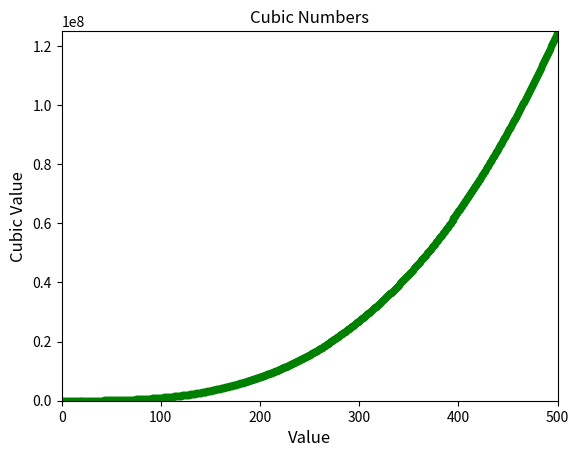

Recreate this plot in Python.
import matplotlib.pyplot as plt

x_values = list(range(0,5001))
y_values=list()

for x in x_values:
    y_values.append(x*x*x)

plt.scatter(x_values,y_values,c="green",s=20)
plt.title("Cubic Numbers",fontsize=12)
plt.xlabel("Value",fontsize=12)
plt.ylabel("Cubic Value",fontsize=12)

plt.axis([0,500,0,125000000])

plt.show()
